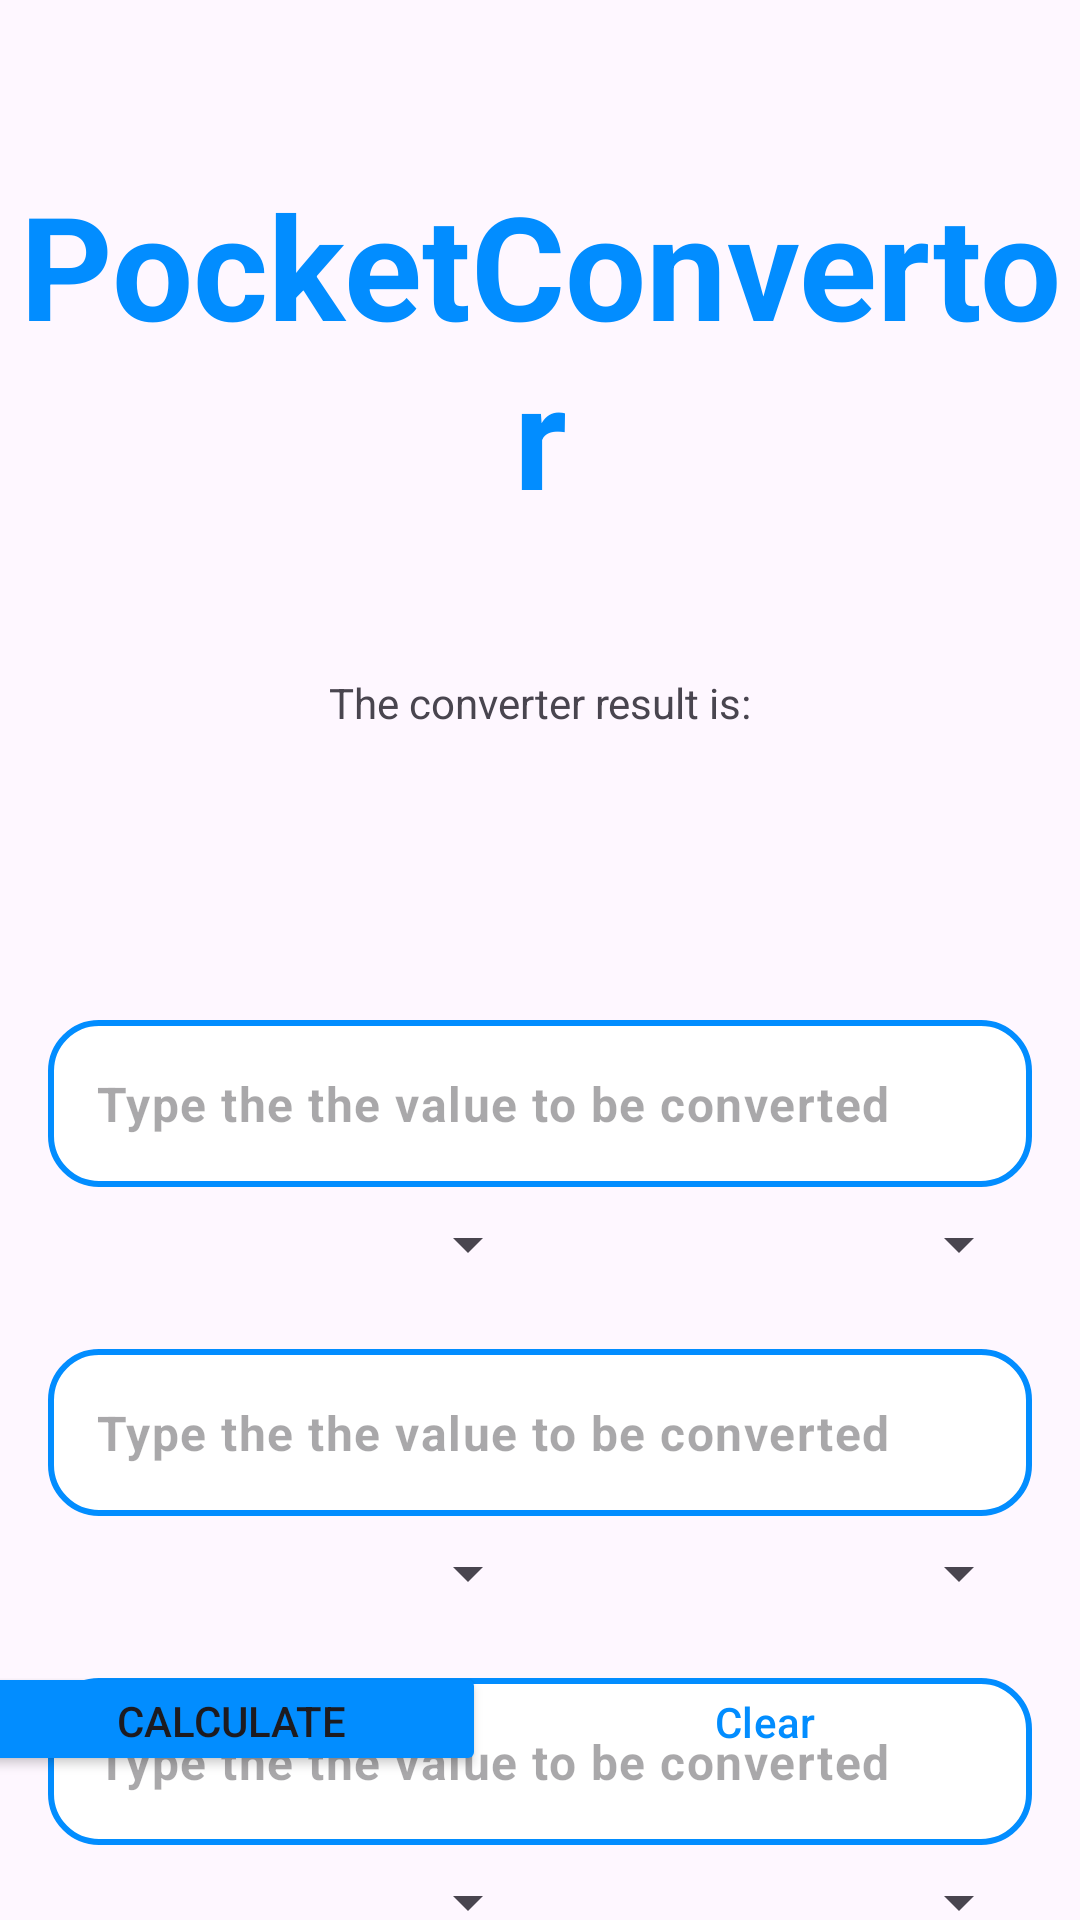

The Android layout XML behind this screen, and the referenced resources:
<!-- AndroidManifest.xml: application theme Theme.PocketConversor -->
<!-- res/layout/activity_calculator.xml -->
<?xml version="1.0" encoding="utf-8"?>
<androidx.constraintlayout.widget.ConstraintLayout xmlns:android="http://schemas.android.com/apk/res/android"
    xmlns:app="http://schemas.android.com/apk/res-auto"
    android:layout_width="match_parent"
    android:layout_height="match_parent"
    xmlns:tools="http://schemas.android.com/tools">



    <TextView
        android:id="@+id/title"
        android:layout_width="wrap_content"
        android:layout_height="wrap_content"
        android:layout_gravity="center"
        android:layout_margin="8dp"
        android:paddingTop="48dp"
        android:text="PocketConvertor"
        android:textAlignment="center"
        android:textColor="@color/principal"
        android:textSize="48sp"
        android:textStyle="bold"
        app:layout_constraintEnd_toEndOf="parent"
        app:layout_constraintStart_toStartOf="parent"
        app:layout_constraintTop_toTopOf="parent"/>



    <TextView
        android:id="@+id/tv_hint_result"
        android:layout_marginTop="48dp"
        android:layout_width="wrap_content"
        android:layout_height="wrap_content"
        android:text="The converter result is:"
        app:layout_constraintEnd_toEndOf="@+id/title"
        app:layout_constraintStart_toStartOf="@+id/title"
        app:layout_constraintTop_toBottomOf="@+id/title" />

    <TextView

        android:id="@+id/tv_total"
        android:layout_marginBottom="32sp"
        android:paddingBottom="32dp"
        android:layout_width="match_parent"
        android:layout_height="wrap_content"
        android:gravity="center"
        android:textColor="@color/primary_nightBlue"
        android:textSize="48sp"
        android:textStyle="bold"
        app:layout_constraintTop_toBottomOf="@+id/tv_hint_result"
        tools:text="360 Kg"
        />

    <com.google.android.material.textfield.TextInputLayout
        android:id="@+id/til_weight"
        android:layout_width="0dp"
        android:layout_height="wrap_content"
        android:layout_marginStart="16dp"
        android:layout_marginEnd="16dp"
        app:layout_constraintEnd_toEndOf="parent"
        app:hintEnabled="false"
        app:layout_constraintStart_toStartOf="parent"
        app:layout_constraintTop_toBottomOf="@+id/tv_total">

        <com.google.android.material.textfield.TextInputEditText
            android:id="@+id/tie_weight"
            android:background="@drawable/curved_border"
            android:layout_width="match_parent"
            android:layout_height="match_parent"
            android:hint="Type the the value to be converted"
            android:inputType="numberDecimal"
            android:paddingStart="16dp"
            android:textSize="16sp"
            android:textStyle="bold" />
        </com.google.android.material.textfield.TextInputLayout>

    <Spinner
        android:id="@+id/sp_weight_left"
        android:layout_width="188dp"
        android:layout_height="38dp"
        app:layout_constraintEnd_toStartOf="@+id/vertical_guideLine"
        app:layout_constraintStart_toStartOf="@+id/til_weight"
        app:layout_constraintTop_toBottomOf="@+id/til_weight" />

    <Spinner
        android:id="@+id/sp_weight_right"
        android:layout_width="188dp"
        android:layout_height="38dp"
        app:layout_constraintEnd_toEndOf="@+id/til_weight"
        app:layout_constraintStart_toStartOf="@+id/vertical_guideLine"
        app:layout_constraintTop_toBottomOf="@+id/til_weight" />

    <com.google.android.material.textfield.TextInputLayout
        android:id="@+id/til_distance"
        android:layout_marginTop="16dp"
        android:layout_width="0dp"
        android:layout_height="wrap_content"
        android:layout_marginStart="16dp"
        android:layout_marginEnd="16dp"
        app:hintEnabled="false"
        app:layout_constraintEnd_toEndOf="parent"
        app:layout_constraintStart_toStartOf="parent"
        app:layout_constraintTop_toBottomOf="@+id/sp_weight_left">

        <com.google.android.material.textfield.TextInputEditText
            android:id="@+id/tie_distance"
            android:layout_width="match_parent"
            android:layout_height="match_parent"
            android:background="@drawable/curved_border"
            android:hint="Type the the value to be converted"
            android:inputType="numberDecimal"
            android:paddingStart="16dp"
            android:textSize="16sp"
            android:textStyle="bold" />
    </com.google.android.material.textfield.TextInputLayout>
    <Spinner
        android:id="@+id/sp_distance_left"
        android:layout_width="188dp"
        android:layout_height="38dp"
        app:layout_constraintEnd_toStartOf="@+id/vertical_guideLine"
        app:layout_constraintStart_toStartOf="@+id/til_distance"
        app:layout_constraintTop_toBottomOf="@+id/til_distance" />

    <Spinner
        android:id="@+id/sp_distance_Right"
        android:layout_width="188dp"
        android:layout_height="38dp"
        app:layout_constraintEnd_toEndOf="@+id/til_volume"
        app:layout_constraintStart_toStartOf="@+id/vertical_guideLine"
        app:layout_constraintTop_toBottomOf="@+id/til_distance" />

    <com.google.android.material.textfield.TextInputLayout
        android:id="@+id/til_volume"
        android:layout_marginTop="16dp"
        android:layout_width="0dp"
        android:layout_height="wrap_content"
        android:layout_marginStart="16dp"
        android:layout_marginEnd="16dp"
        app:hintEnabled="false"
        app:layout_constraintEnd_toEndOf="parent"
        app:layout_constraintStart_toStartOf="parent"
        app:layout_constraintTop_toBottomOf="@+id/sp_distance_left">

        <com.google.android.material.textfield.TextInputEditText
            android:id="@+id/tie_volume"
            android:layout_width="match_parent"
            android:layout_height="match_parent"
            android:background="@drawable/curved_border"
            android:hint="Type the the value to be converted"
            android:inputType="numberDecimal"
            android:paddingStart="16dp"
            android:textSize="16sp"
            android:textStyle="bold" />

    </com.google.android.material.textfield.TextInputLayout>

    <Spinner
        android:id="@+id/sp_volume_left"
        android:layout_width="188dp"
        android:layout_height="38dp"
        app:layout_constraintEnd_toStartOf="@+id/vertical_guideLine"
        app:layout_constraintStart_toStartOf="@+id/til_volume"
        app:layout_constraintTop_toBottomOf="@+id/til_volume" />

    <Spinner
        android:id="@+id/sp_volume_Right"
        android:layout_width="188dp"
        android:layout_height="38dp"
        app:layout_constraintEnd_toEndOf="@+id/til_volume"
        app:layout_constraintStart_toStartOf="@+id/vertical_guideLine"
        app:layout_constraintTop_toBottomOf="@+id/til_volume" />

    <Button
        android:id="@+id/btn_calculate"
        android:layout_marginStart="8dp"
        android:layout_marginEnd="8dp"
        android:layout_marginBottom="48dp"
        android:backgroundTint="@color/principal"
        android:text="Calculate"
        android:layout_width="170dp"
        android:layout_height="38dp"
        app:layout_constraintBottom_toBottomOf="parent"
        app:layout_constraintEnd_toStartOf="@+id/vertical_guideLine"
        app:layout_constraintHorizontal_bias="0.533"
        app:layout_constraintStart_toStartOf="parent" />

    <androidx.constraintlayout.widget.Guideline
        android:id="@+id/vertical_guideLine"
        android:layout_width="wrap_content"
        android:layout_height="wrap_content"
        android:orientation="vertical"
        app:layout_constraintGuide_end="205dp"/>

    <Button
        android:id="@+id/btn_clear"
        android:layout_marginEnd="8dp"
        android:layout_marginStart="8dp"
        android:layout_marginBottom="48dp"
        style="@style/Widget.Material3.Button.OutlinedButton"
        android:layout_width="170dp"
        android:layout_height="36dp"
        android:backgroundTint="@color/white"
        android:text="Clear"
        android:textColor="@color/principal"
        app:layout_constraintBottom_toBottomOf="parent"
        app:layout_constraintEnd_toEndOf="parent"
        app:layout_constraintHorizontal_bias="0.371"
        app:layout_constraintStart_toStartOf="@+id/vertical_guideLine"
        app:strokeColor="@color/principal" />

</androidx.constraintlayout.widget.ConstraintLayout>
<!-- resources referenced by this layout -->
<resources>
  <color name="primary_nightBlue">#0081A7</color>
  <color name="principal">#028DFF</color>
  <color name="white">#FFFFFFFF</color>
  <!-- drawable curved_border (drawable) -->
  <?xml version="1.0" encoding="utf-8"?>
  <shape xmlns:android="http://schemas.android.com/apk/res/android">
      <solid android:color="@android:color/white"/>
      <stroke
          android:width="2dp"
          android:color="@color/principal"/>
      <corners
          android:topLeftRadius="16dp"
          android:bottomLeftRadius="16dp"
          android:topRightRadius="16dp"
          android:bottomRightRadius="16dp"/>
  </shape>
  <style name="Theme.PocketConversor" parent="Base.Theme.PocketConversor" />
  <style name="Base.Theme.PocketConversor" parent="Theme.Material3.DayNight.NoActionBar">
          
          
      </style>
</resources>
